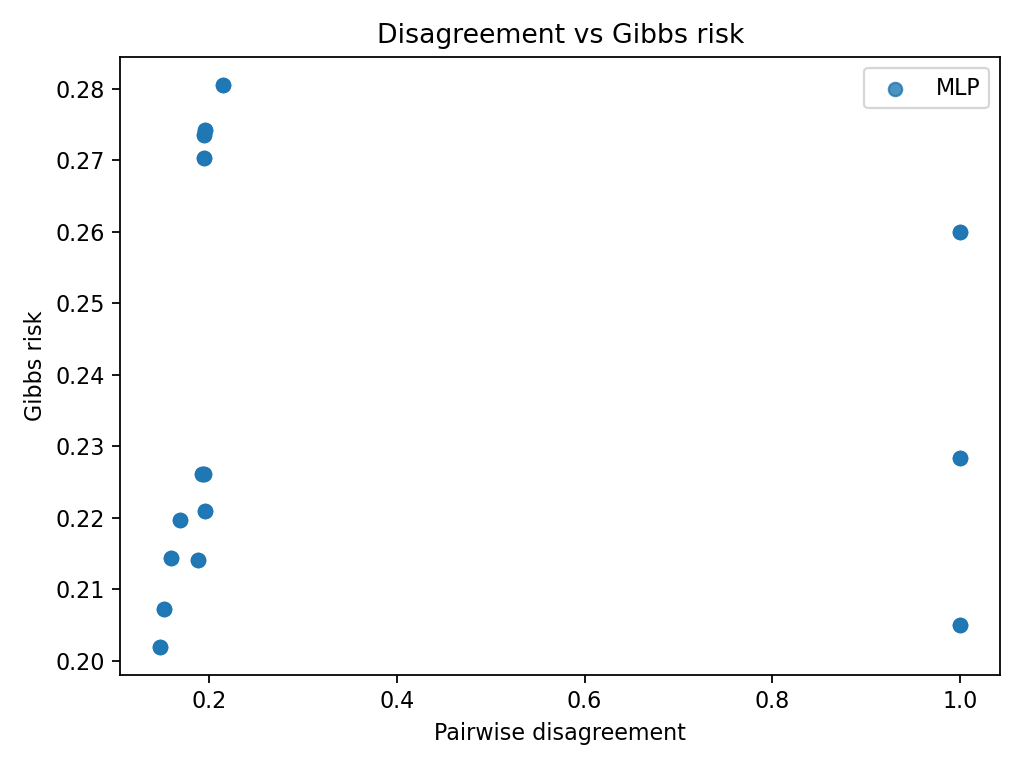

The file beside this chart, header and first rows:
dataset, arch_family, arch_size, num_params, num_voters, init_scheme, aggregate, seed, train_time_s, accuracy, knn_accuracy, gibbs_risk, disagreement
tabular, MLP, m, 20867, 1, kaiming_normal, mean_logits, 0, 0.9406, 0.7717, 0.6933, 0.2283, 1.0
tabular, MLP, m, 20867, 1, kaiming_normal, mean_probs, 0, 0.3069, 0.7717, 0.6933, 0.2283, 1.0
tabular, MLP, m, 20867, 1, kaiming_normal, argmax, 0, 0.2144, 0.7717, 0.6933, 0.2283, 1.0
tabular, MLP, m, 62601, 3, kaiming_normal, mean_logits, 0, 0.5144, 0.8, 0.6933, 0.2261, 0.1944
tabular, MLP, m, 62601, 3, kaiming_normal, mean_probs, 0, 0.9096, 0.7967, 0.6933, 0.2261, 0.1944
tabular, MLP, m, 62601, 3, kaiming_normal, argmax, 0, 0.6601, 0.7983, 0.6933, 0.2261, 0.1944
tabular, MLP, m, 104335, 5, kaiming_normal, mean_logits, 0, 0.9087, 0.8317, 0.6933, 0.221, 0.1958
tabular, MLP, m, 104335, 5, kaiming_normal, mean_probs, 0, 1.022, 0.8317, 0.6933, 0.221, 0.1958
tabular, MLP, m, 104335, 5, kaiming_normal, argmax, 0, 0.9173, 0.8233, 0.6933, 0.221, 0.1958
tabular, MLP, m, 187803, 9, kaiming_normal, mean_logits, 0, 1.818, 0.8283, 0.6933, 0.2141, 0.1877
tabular, MLP, m, 187803, 9, kaiming_normal, mean_probs, 0, 2.179, 0.83, 0.6933, 0.2141, 0.1877
tabular, MLP, m, 187803, 9, kaiming_normal, argmax, 0, 2.412, 0.84, 0.6933, 0.2141, 0.1877
tabular, MLP, m, 313005, 15, kaiming_normal, mean_logits, 0, 3.399, 0.8333, 0.6933, 0.2261, 0.1922
tabular, MLP, m, 313005, 15, kaiming_normal, mean_probs, 0, 3.749, 0.8317, 0.6933, 0.2261, 0.1922
tabular, MLP, m, 313005, 15, kaiming_normal, argmax, 0, 3.023, 0.8167, 0.6933, 0.2261, 0.1922
tabular, MLP, m, 20867, 1, kaiming_normal, mean_logits, 1, 0.1662, 0.74, 0.7183, 0.26, 1.0
tabular, MLP, m, 20867, 1, kaiming_normal, mean_probs, 1, 0.1691, 0.74, 0.7183, 0.26, 1.0
tabular, MLP, m, 20867, 1, kaiming_normal, argmax, 1, 0.3703, 0.74, 0.7183, 0.26, 1.0
tabular, MLP, m, 62601, 3, kaiming_normal, mean_logits, 1, 0.5512, 0.7517, 0.7183, 0.2806, 0.2144
tabular, MLP, m, 62601, 3, kaiming_normal, mean_probs, 1, 0.6814, 0.7583, 0.7183, 0.2806, 0.2144
tabular, MLP, m, 62601, 3, kaiming_normal, argmax, 1, 0.5749, 0.7483, 0.7183, 0.2806, 0.2144
tabular, MLP, m, 104335, 5, kaiming_normal, mean_logits, 1, 1.028, 0.7517, 0.7183, 0.2703, 0.1947
tabular, MLP, m, 104335, 5, kaiming_normal, mean_probs, 1, 0.9933, 0.75, 0.7183, 0.2703, 0.1947
tabular, MLP, m, 104335, 5, kaiming_normal, argmax, 1, 0.9821, 0.7583, 0.7183, 0.2703, 0.1947
tabular, MLP, m, 187803, 9, kaiming_normal, mean_logits, 1, 2.23, 0.7517, 0.7183, 0.2735, 0.1944
tabular, MLP, m, 187803, 9, kaiming_normal, mean_probs, 1, 2.002, 0.75, 0.7183, 0.2735, 0.1944
tabular, MLP, m, 187803, 9, kaiming_normal, argmax, 1, 1.952, 0.745, 0.7183, 0.2735, 0.1944
tabular, MLP, m, 313005, 15, kaiming_normal, mean_logits, 1, 3.425, 0.755, 0.7183, 0.2742, 0.196
tabular, MLP, m, 313005, 15, kaiming_normal, mean_probs, 1, 3.236, 0.755, 0.7183, 0.2742, 0.196
tabular, MLP, m, 313005, 15, kaiming_normal, argmax, 1, 3.116, 0.7517, 0.7183, 0.2742, 0.196
tabular, MLP, m, 20867, 1, kaiming_normal, mean_logits, 2, 0.2008, 0.795, 0.7533, 0.205, 1.0
tabular, MLP, m, 20867, 1, kaiming_normal, mean_probs, 2, 0.2234, 0.795, 0.7533, 0.205, 1.0
tabular, MLP, m, 20867, 1, kaiming_normal, argmax, 2, 0.1863, 0.795, 0.7533, 0.205, 1.0
tabular, MLP, m, 62601, 3, kaiming_normal, mean_logits, 2, 0.5654, 0.81, 0.7533, 0.2072, 0.1522
tabular, MLP, m, 62601, 3, kaiming_normal, mean_probs, 2, 0.6077, 0.8117, 0.7533, 0.2072, 0.1522
tabular, MLP, m, 62601, 3, kaiming_normal, argmax, 2, 0.7088, 0.815, 0.7533, 0.2072, 0.1522
tabular, MLP, m, 104335, 5, kaiming_normal, mean_logits, 2, 1.048, 0.8183, 0.7533, 0.202, 0.1482
tabular, MLP, m, 104335, 5, kaiming_normal, mean_probs, 2, 1.088, 0.82, 0.7533, 0.202, 0.1482
tabular, MLP, m, 104335, 5, kaiming_normal, argmax, 2, 1.117, 0.825, 0.7533, 0.202, 0.1482
tabular, MLP, m, 187803, 9, kaiming_normal, mean_logits, 2, 1.698, 0.8167, 0.7533, 0.2144, 0.1592
tabular, MLP, m, 187803, 9, kaiming_normal, mean_probs, 2, 1.623, 0.8117, 0.7533, 0.2144, 0.1592
tabular, MLP, m, 187803, 9, kaiming_normal, argmax, 2, 1.747, 0.8183, 0.7533, 0.2144, 0.1592
tabular, MLP, m, 313005, 15, kaiming_normal, mean_logits, 2, 2.879, 0.8133, 0.7533, 0.2197, 0.169
tabular, MLP, m, 313005, 15, kaiming_normal, mean_probs, 2, 2.949, 0.8133, 0.7533, 0.2197, 0.169
tabular, MLP, m, 313005, 15, kaiming_normal, argmax, 2, 2.985, 0.8083, 0.7533, 0.2197, 0.169
